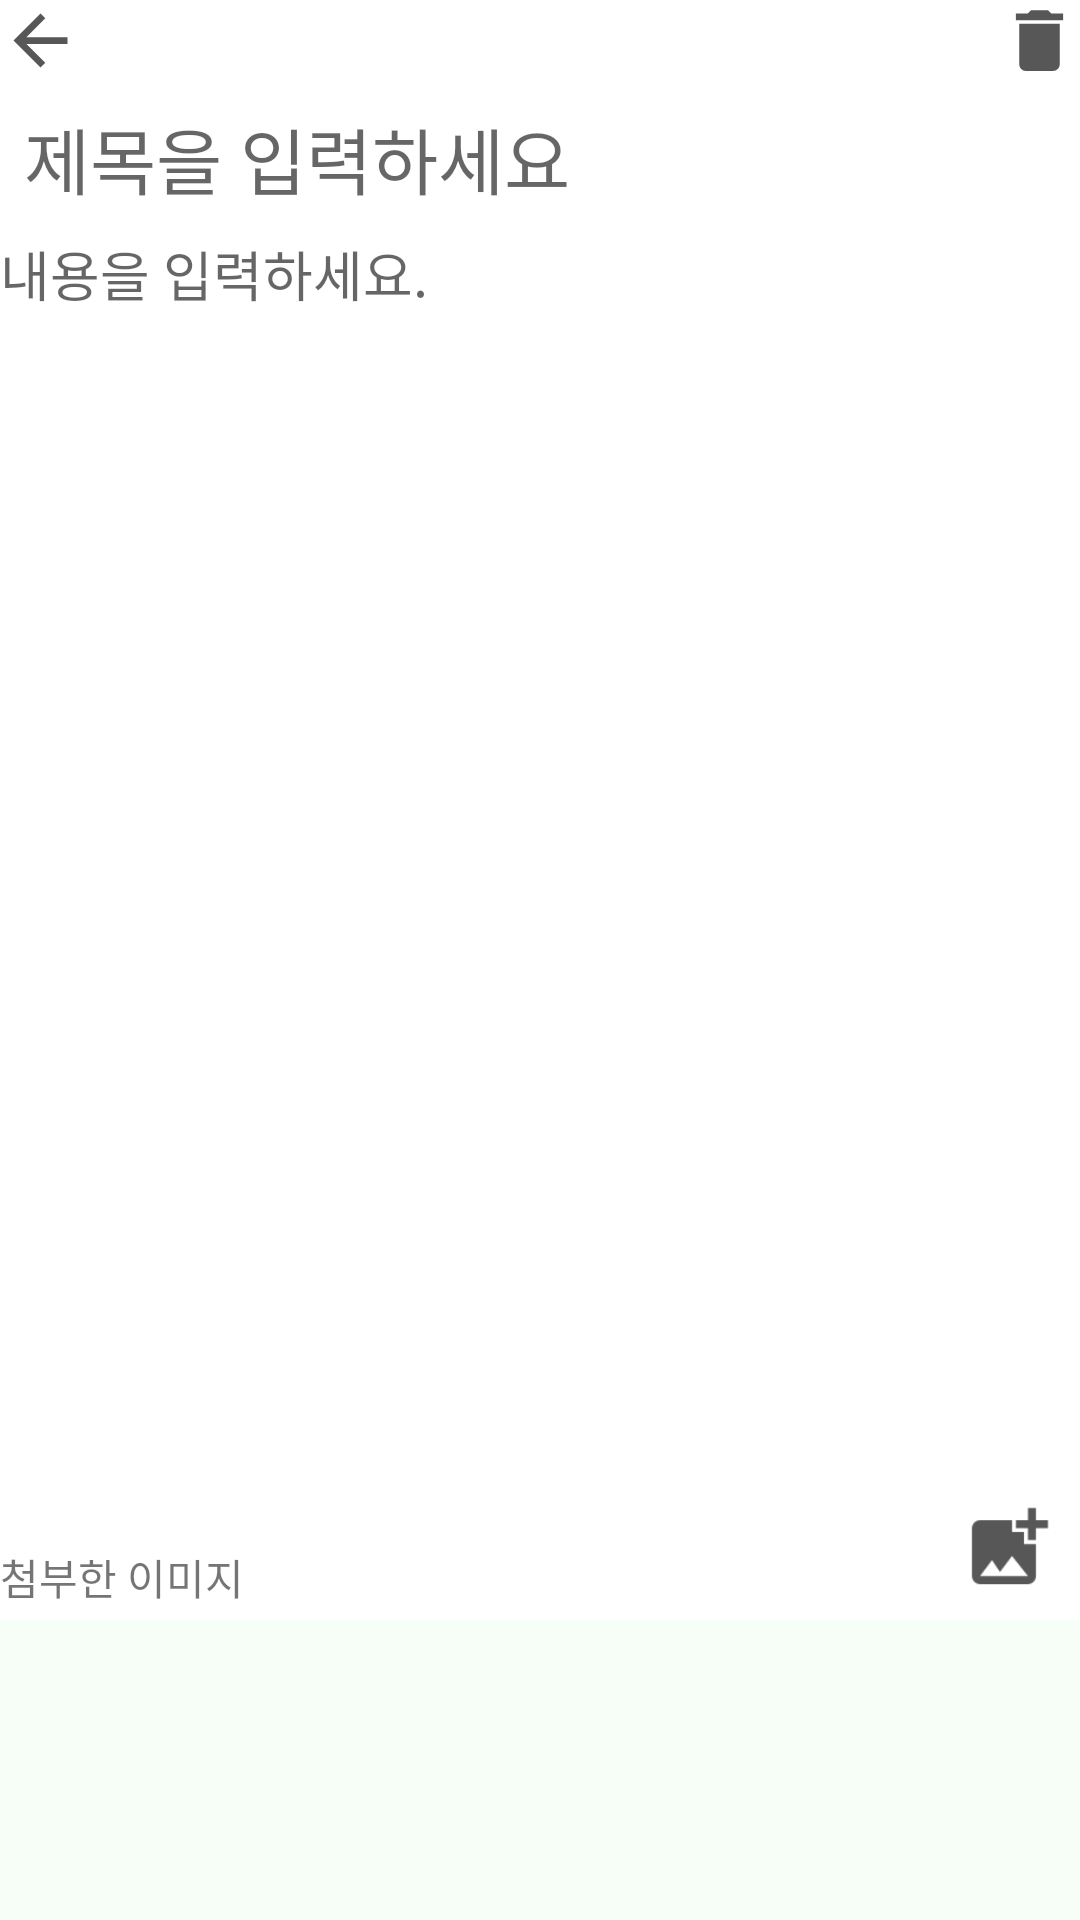

Layout XML and referenced resources for this Android screen:
<!-- AndroidManifest.xml: application theme AppTheme -->
<!-- res/layout/activity_write_memo.xml -->
<?xml version="1.0" encoding="utf-8"?>
<layout xmlns:app="http://schemas.android.com/apk/res-auto">

    <data>
        <variable
            name="memo"
            type="com.example.linechallenge.model.Memo" />
    </data>

    <androidx.constraintlayout.widget.ConstraintLayout xmlns:android="http://schemas.android.com/apk/res/android"
        android:id="@+id/write_memo_activity"
        android:layout_width="match_parent"
        android:layout_height="match_parent"
        android:gravity="center_horizontal"
        android:layout_margin="16dp"
        android:orientation="vertical">

        <ImageButton
            android:id="@+id/back_button"
            android:layout_width="wrap_content"
            android:layout_height="wrap_content"
            android:onClick="back"
            android:background="@drawable/ic_back"
            app:layout_constraintTop_toTopOf="parent"
            app:layout_constraintBottom_toBottomOf="parent"
            app:layout_constraintLeft_toLeftOf="parent"
            app:layout_constraintRight_toRightOf="parent"
            app:layout_constraintHorizontal_bias="0"
            app:layout_constraintVertical_bias="0"/>

        <ImageButton
            android:id="@+id/delete_button"
            android:layout_width="wrap_content"
            android:layout_height="wrap_content"
            android:onClick="deleteMemo"
            android:padding="4dp"
            android:background="@drawable/ic_delete"
            app:layout_constraintTop_toTopOf="parent"
            app:layout_constraintBottom_toBottomOf="parent"
            app:layout_constraintLeft_toLeftOf="parent"
            app:layout_constraintRight_toRightOf="parent"
            app:layout_constraintHorizontal_bias="1"
            app:layout_constraintVertical_bias="0"
            />

        <EditText
            android:id="@+id/memo_title_edit_text"
            android:text="@{memo.title}"
            android:singleLine="true"
            android:hint="제목을 입력하세요"
            android:textSize="24dp"
            android:textAlignment="textStart"
            android:background="@null"
            android:layout_width="0dp"
            android:layout_height="wrap_content"
            android:layout_margin="8dp"
            app:layout_constraintTop_toBottomOf="@+id/back_button"
            app:layout_constraintBottom_toBottomOf="parent"
            app:layout_constraintLeft_toLeftOf="parent"
            app:layout_constraintRight_toRightOf="parent"
            app:layout_constraintVertical_bias="0"/>

        <EditText
            android:id="@+id/memo_content_edit_text"
            android:layout_width="0dp"
            android:layout_height="0dp"
            android:layout_marginTop="8dp"
            android:gravity="top|left"
            android:text="@{memo.content}"
            android:hint="내용을 입력하세요."
            android:background="@null"
            app:layout_constraintTop_toBottomOf="@id/memo_title_edit_text"
            app:layout_constraintBottom_toTopOf="@id/add_image_button"
            app:layout_constraintLeft_toLeftOf="parent"
            app:layout_constraintRight_toRightOf="parent"
            app:layout_constraintHorizontal_bias="1"
            app:layout_constraintVertical_bias="0.05"/>

        <ImageButton
            android:id="@+id/add_image_button"
            android:layout_width="wrap_content"
            android:layout_height="wrap_content"
            android:onClick="addImage"
            android:background="@drawable/ic_add_image"
            android:padding="16dp"
            android:layout_margin="8dp"
            app:layout_constraintTop_toBottomOf="@id/memo_title_edit_text"
            app:layout_constraintBottom_toTopOf="@id/image_list"
            app:layout_constraintRight_toRightOf="parent"
            app:layout_constraintLeft_toLeftOf="parent"
            app:layout_constraintHorizontal_bias="1"
            app:layout_constraintVertical_bias="1"
            />


        <TextView
            android:layout_width="wrap_content"
            android:layout_height="wrap_content"
            android:layout_marginBottom="4dp"
            android:text="첨부한 이미지"
            app:layout_constraintTop_toBottomOf="@id/memo_title_edit_text"
            app:layout_constraintBottom_toTopOf="@id/image_list"
            app:layout_constraintRight_toRightOf="parent"
            app:layout_constraintLeft_toLeftOf="parent"
            app:layout_constraintHorizontal_bias="0"
            app:layout_constraintVertical_bias="1"
            />

        <androidx.recyclerview.widget.RecyclerView
            android:id="@+id/image_list"
            android:layout_width="match_parent"
            android:layout_height="100dp"
            android:padding="6dp"
            android:background="#0800BE00"
            app:layout_constraintTop_toBottomOf="@id/memo_content_edit_text"
            app:layout_constraintBottom_toBottomOf="parent"
            app:layout_constraintLeft_toLeftOf="parent"
            app:layout_constraintRight_toRightOf="parent"
            app:layout_constraintHorizontal_bias="1"
            app:layout_constraintVertical_bias="1">

        </androidx.recyclerview.widget.RecyclerView>



    </androidx.constraintlayout.widget.ConstraintLayout>
</layout>
<!-- resources referenced by this layout -->
<resources>
  <!-- drawable ic_add_image: png bitmap (drawable-hdpi, 925 bytes) -->
  <!-- drawable ic_back: png bitmap (drawable-hdpi, 685 bytes) -->
  <!-- drawable ic_delete: png bitmap (drawable-hdpi, 523 bytes) -->
  <style name="AppTheme" parent="Theme.MaterialComponents.DayNight.NoActionBar">
          
          <item name="colorPrimary">#00BE00</item>
          <item name="colorPrimaryDark">#585757</item>
          <item name="colorAccent">#00BE00</item>
      </style>
</resources>
